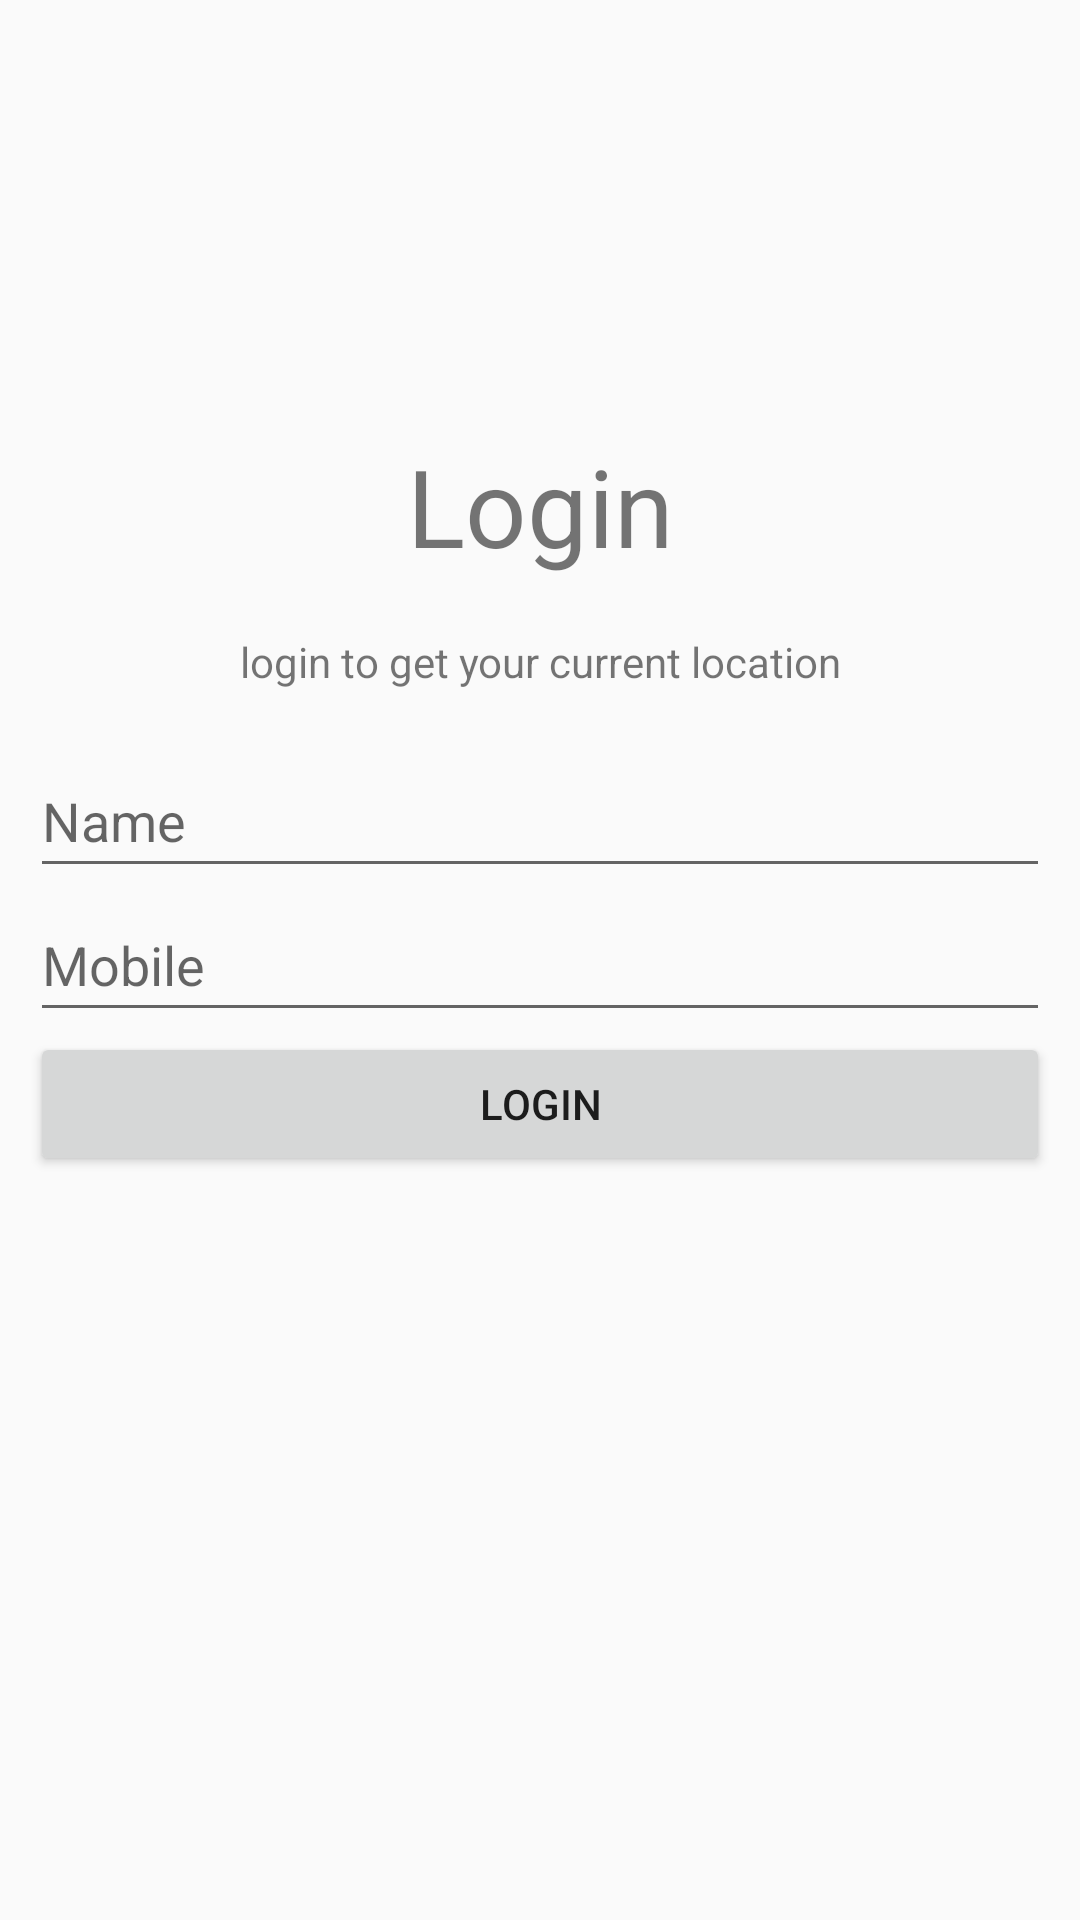

This screen was rendered from an Android layout file. Write that file and the resources it references.
<!-- AndroidManifest.xml: activity theme Theme.AppCompat.DayNight.NoActionBar -->
<!-- res/layout/activity_login.xml -->
<?xml version="1.0" encoding="utf-8"?>
<androidx.constraintlayout.widget.ConstraintLayout xmlns:android="http://schemas.android.com/apk/res/android"
    xmlns:app="http://schemas.android.com/apk/res-auto"
    xmlns:tools="http://schemas.android.com/tools"
    android:layout_width="match_parent"
    android:layout_height="match_parent"
    tools:context=".LoginActivity">

    <LinearLayout
        android:id="@+id/linearLayout"
        android:layout_marginStart="10dp"
        android:layout_marginEnd="10dp"
        android:layout_width="match_parent"
        android:layout_height="wrap_content"
        android:orientation="vertical"
        app:layout_constraintBottom_toBottomOf="parent"
        app:layout_constraintEnd_toEndOf="parent"
        app:layout_constraintStart_toStartOf="parent"
        app:layout_constraintTop_toTopOf="parent">

        <EditText
            android:id="@+id/nameEditText"
            android:layout_width="match_parent"
            android:layout_height="wrap_content"
            android:ems="10"
            android:inputType="textPersonName"
            android:minHeight="48dp"
            android:hint="Name" />

        <EditText
            android:id="@+id/mobileEditText"
            android:layout_width="match_parent"
            android:layout_height="wrap_content"
            android:ems="10"
            android:inputType="phone"
            android:minHeight="48dp"
            android:hint="Mobile"/>

        <Button
            android:id="@+id/loginButton"
            android:layout_width="match_parent"
            android:layout_height="wrap_content"
            android:text="login" />
    </LinearLayout>

    <TextView
        android:id="@+id/textView"
        android:layout_width="wrap_content"
        android:layout_height="wrap_content"
        android:text="Login"
        android:textSize="36sp"
        app:layout_constraintBottom_toTopOf="@+id/linearLayout"
        app:layout_constraintEnd_toEndOf="parent"
        app:layout_constraintStart_toStartOf="parent"
        app:layout_constraintTop_toTopOf="parent"
        app:layout_constraintVertical_bias="0.723" />

    <TextView
        android:id="@+id/textView2"
        android:layout_width="wrap_content"
        android:layout_height="wrap_content"
        android:text="login to get your current location"
        app:layout_constraintBottom_toTopOf="@+id/linearLayout"
        app:layout_constraintEnd_toEndOf="@+id/textView"
        app:layout_constraintStart_toStartOf="@+id/textView"
        app:layout_constraintTop_toBottomOf="@+id/textView" />
</androidx.constraintlayout.widget.ConstraintLayout>
<!-- resources referenced by this layout -->
<resources>

</resources>
